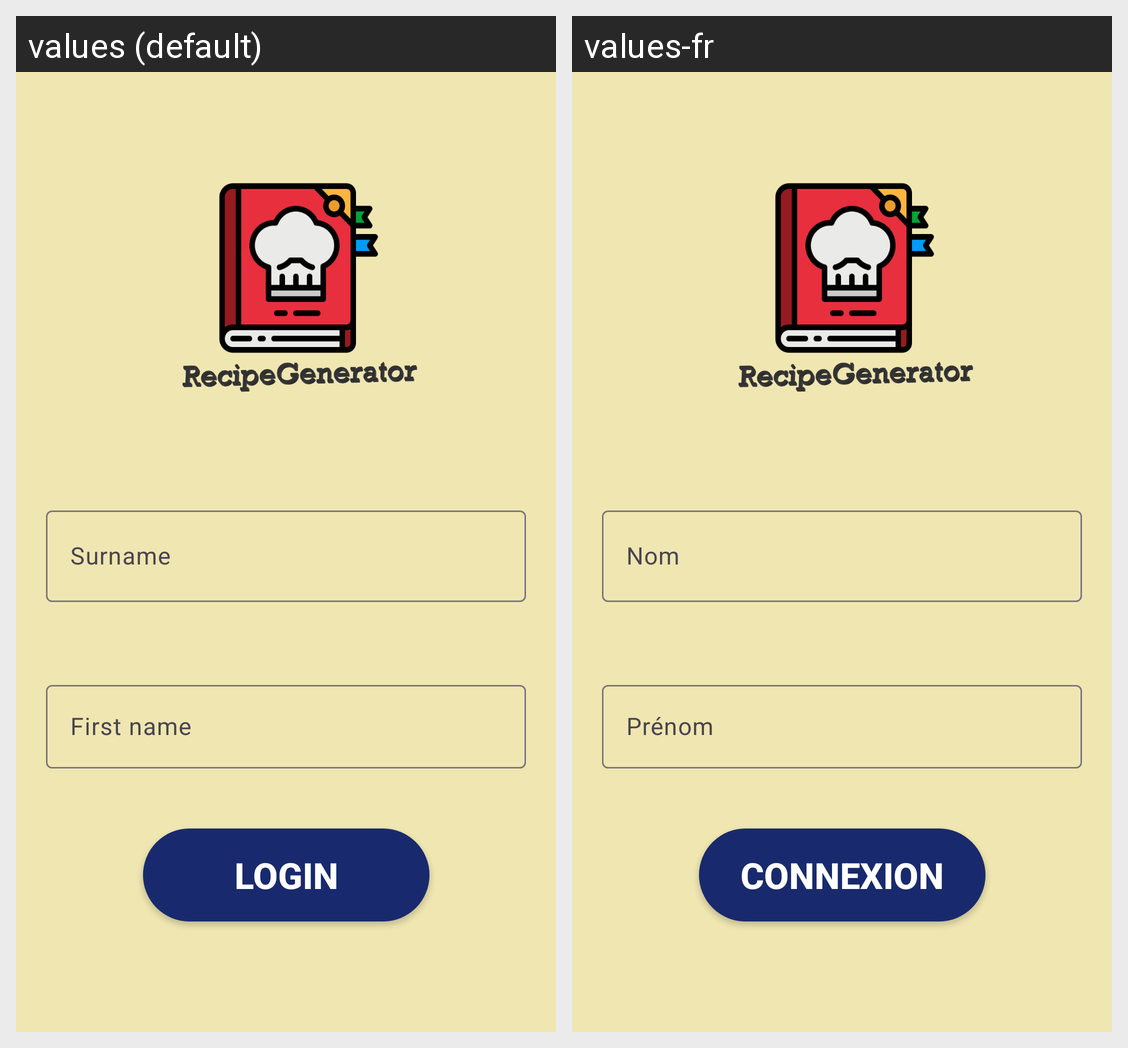

Translations of the strings shown on this Android screen, per locale in the grid:
Android screen res/layout/activity_main.xml rendered under 2 locales, left to right: values (default), values-fr. Device: Nexus 5 (rendered at 1080×1920; each locale shown at half size, 540×960, under a caption strip naming it); theme Theme.ProjetAndroid_Recettes.
Strings drawn on this screen, with the default value and each locale's value (text and hints the layout hard-codes, and strings that could not be matched under every locale, appear in the picture but are not listed):

SurnameUser
  values: Surname
  values-fr: Nom

FirstnameUser
  values: First name
  values-fr: Prénom

btnConnexion
  values: LogIN
  values-fr: Connexion
